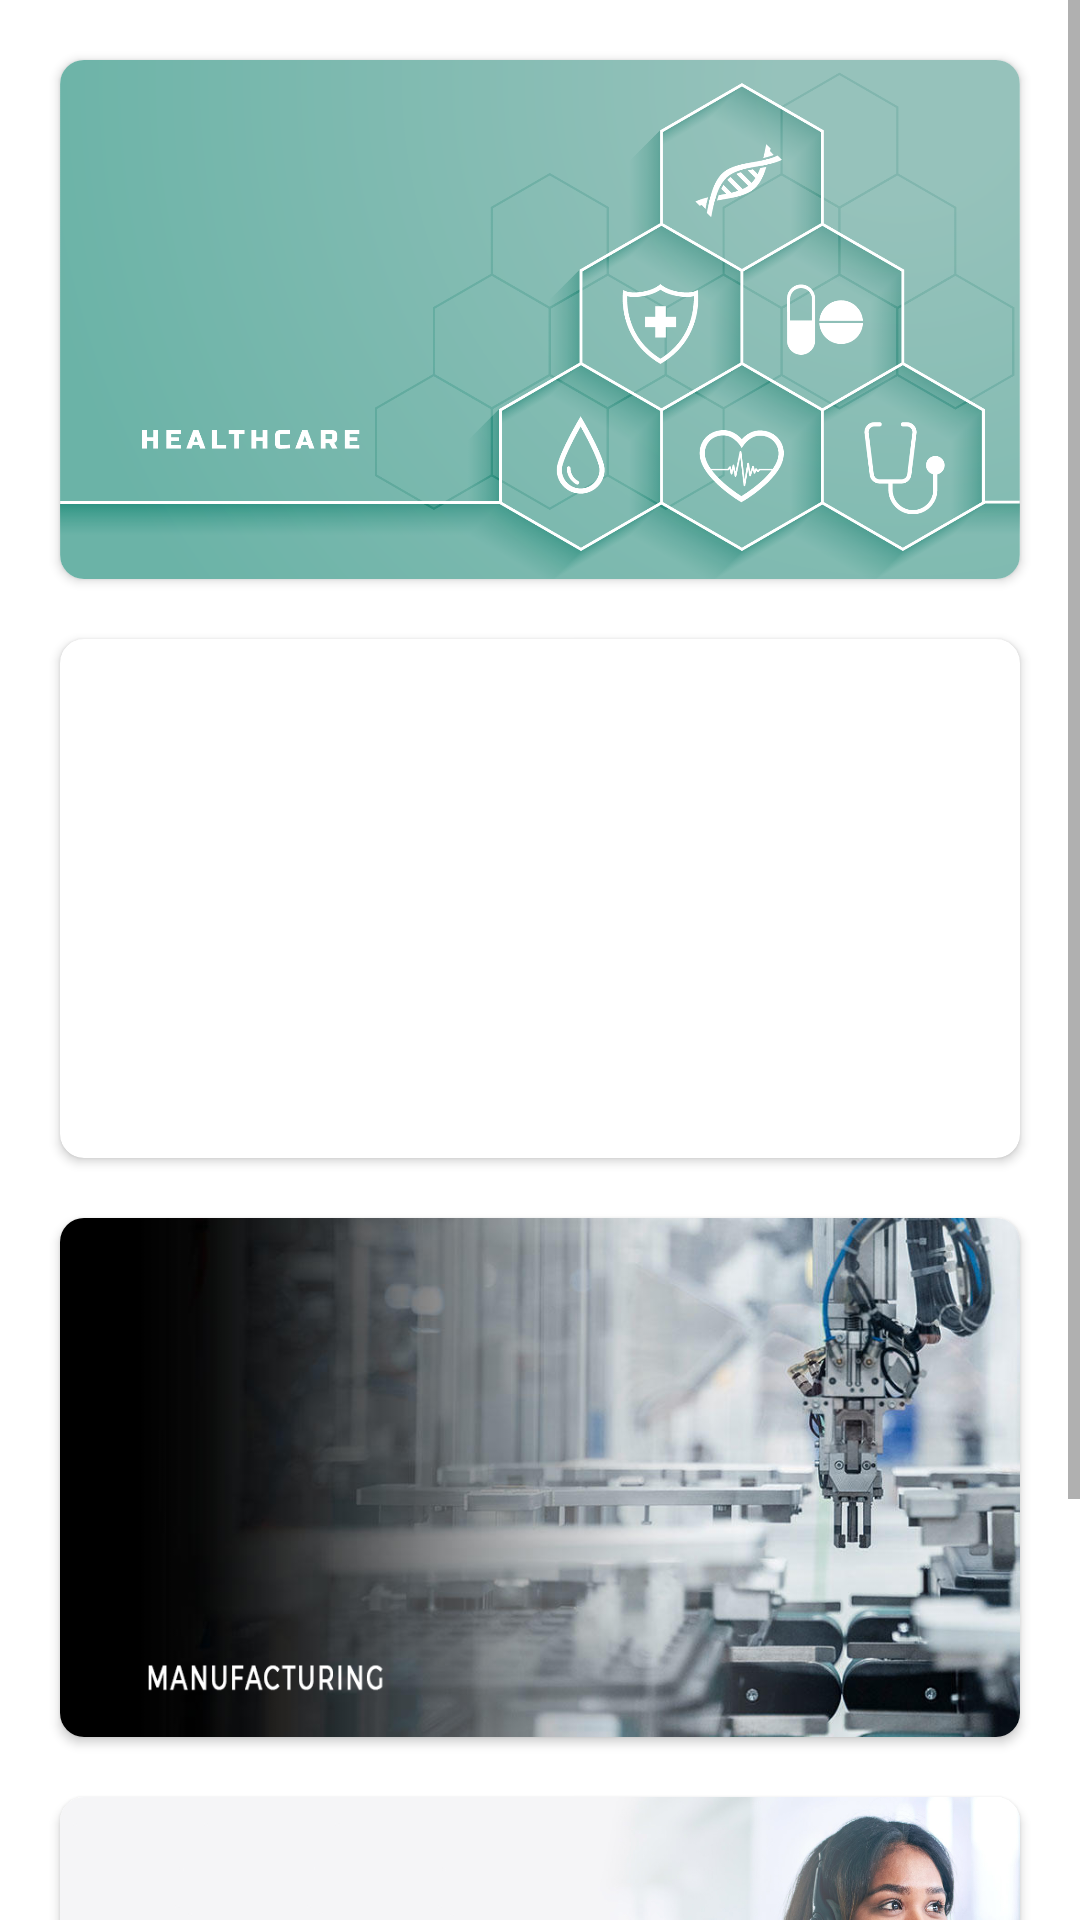

Write the Android layout XML for this screen, with the resource values it uses.
<!-- AndroidManifest.xml: application theme HiddenTitleTheme -->
<!-- res/layout/activity_main.xml -->
<?xml version="1.0" encoding="utf-8"?>
<ScrollView xmlns:android="http://schemas.android.com/apk/res/android"
    xmlns:tools="http://schemas.android.com/tools"
    android:layout_width="fill_parent"
    android:layout_height="fill_parent"
    xmlns:card_view="http://schemas.android.com/apk/res-auto">
<LinearLayout
    android:layout_width="match_parent"
    android:layout_height="match_parent"
    android:orientation="vertical">

    <androidx.cardview.widget.CardView
        android:layout_width="match_parent"
        android:layout_height="173dp"
        android:layout_marginStart="20dp"
        android:layout_marginTop="20dp"
        android:layout_marginEnd="20dp"
        card_view:cardCornerRadius="8dp"
        card_view:cardPreventCornerOverlap="false">

        <ImageView
            android:id="@+id/row_wallet_redeem_img"
            android:layout_width="match_parent"
            android:layout_height="match_parent"
            android:adjustViewBounds="true"
            android:scaleType="centerCrop"
            android:src="@drawable/ic_doctor" />
    </androidx.cardview.widget.CardView>

    <androidx.cardview.widget.CardView
        android:layout_width="match_parent"
        android:layout_height="173dp"
        android:layout_marginStart="20dp"
        android:layout_marginTop="20dp"
        android:layout_marginEnd="20dp"
        card_view:cardCornerRadius="8dp">


        <ImageView
            android:id="@+id/row_wallet_redeem_img1"
            android:layout_width="match_parent"
            android:layout_height="match_parent"
            android:adjustViewBounds="true"
            android:scaleType="centerCrop"
            android:src="@drawable/ic_shop" />
    </androidx.cardview.widget.CardView>

    <androidx.cardview.widget.CardView
        android:layout_width="match_parent"
        android:layout_height="173dp"
        android:layout_marginStart="20dp"
        android:layout_marginTop="20dp"
        android:layout_marginEnd="20dp"
        card_view:cardCornerRadius="8dp">


        <ImageView
            android:id="@+id/row_wallet_redeem_img2"
            android:layout_width="match_parent"
            android:layout_height="match_parent"
            android:adjustViewBounds="true"
            android:scaleType="centerCrop"
            android:src="@drawable/ic_manufacturing" />
    </androidx.cardview.widget.CardView>

    <androidx.cardview.widget.CardView
        android:layout_width="match_parent"
        android:layout_height="173dp"
        android:layout_marginStart="20dp"
        android:layout_marginTop="20dp"
        android:layout_marginEnd="20dp"
        card_view:cardCornerRadius="8dp">


        <ImageView
            android:id="@+id/row_wallet_redeem_img3"
            android:layout_width="match_parent"
            android:layout_height="match_parent"
            android:adjustViewBounds="true"
            android:scaleType="centerCrop"
            android:src="@drawable/ic_services" />
    </androidx.cardview.widget.CardView>
    <Button
        android:id="@+id/btnlogin"
        android:layout_width="360dp"
        android:layout_height="wrap_content"
        android:text="Log In"
        android:textColor="@color/material_dynamic_neutral100" />
</LinearLayout>
</ScrollView>
<!-- resources referenced by this layout -->
<resources>
  <!-- drawable ic_doctor: png bitmap (drawable, 328727 bytes) -->
  <!-- drawable ic_manufacturing: png bitmap (drawable, 479843 bytes) -->
  <!-- drawable ic_services: png bitmap (drawable, 899659 bytes) -->
  <style name="HiddenTitleTheme" parent="Theme.RelProServices">
          <item name="windowNoTitle">true</item>
          <item name="windowActionBar">false</item>
      </style>
  <style name="Theme.RelProServices" parent="Theme.MaterialComponents.DayNight.DarkActionBar">
          
          <item name="colorPrimary">@color/purple_500</item>
          <item name="colorPrimaryVariant">@color/purple_700</item>
          <item name="colorOnPrimary">@color/white</item>
          
          <item name="colorSecondary">@color/teal_200</item>
          <item name="colorSecondaryVariant">@color/teal_700</item>
          <item name="colorOnSecondary">@color/black</item>
          
          <item name="android:statusBarColor" tools:targetApi="l">?attr/colorPrimaryVariant</item>
          
      </style>
  <!-- not gathered from this repository: default colours our renderer supplied (Android Studio template values) -->
  <color name="purple_500">#FF6200EE</color>
  <color name="purple_700">#FF3700B3</color>
  <color name="teal_200">#FF03DAC5</color>
  <color name="teal_700">#FF018786</color>
  <color name="black">#FF000000</color>
  <color name="white">#FFFFFFFF</color>
</resources>
